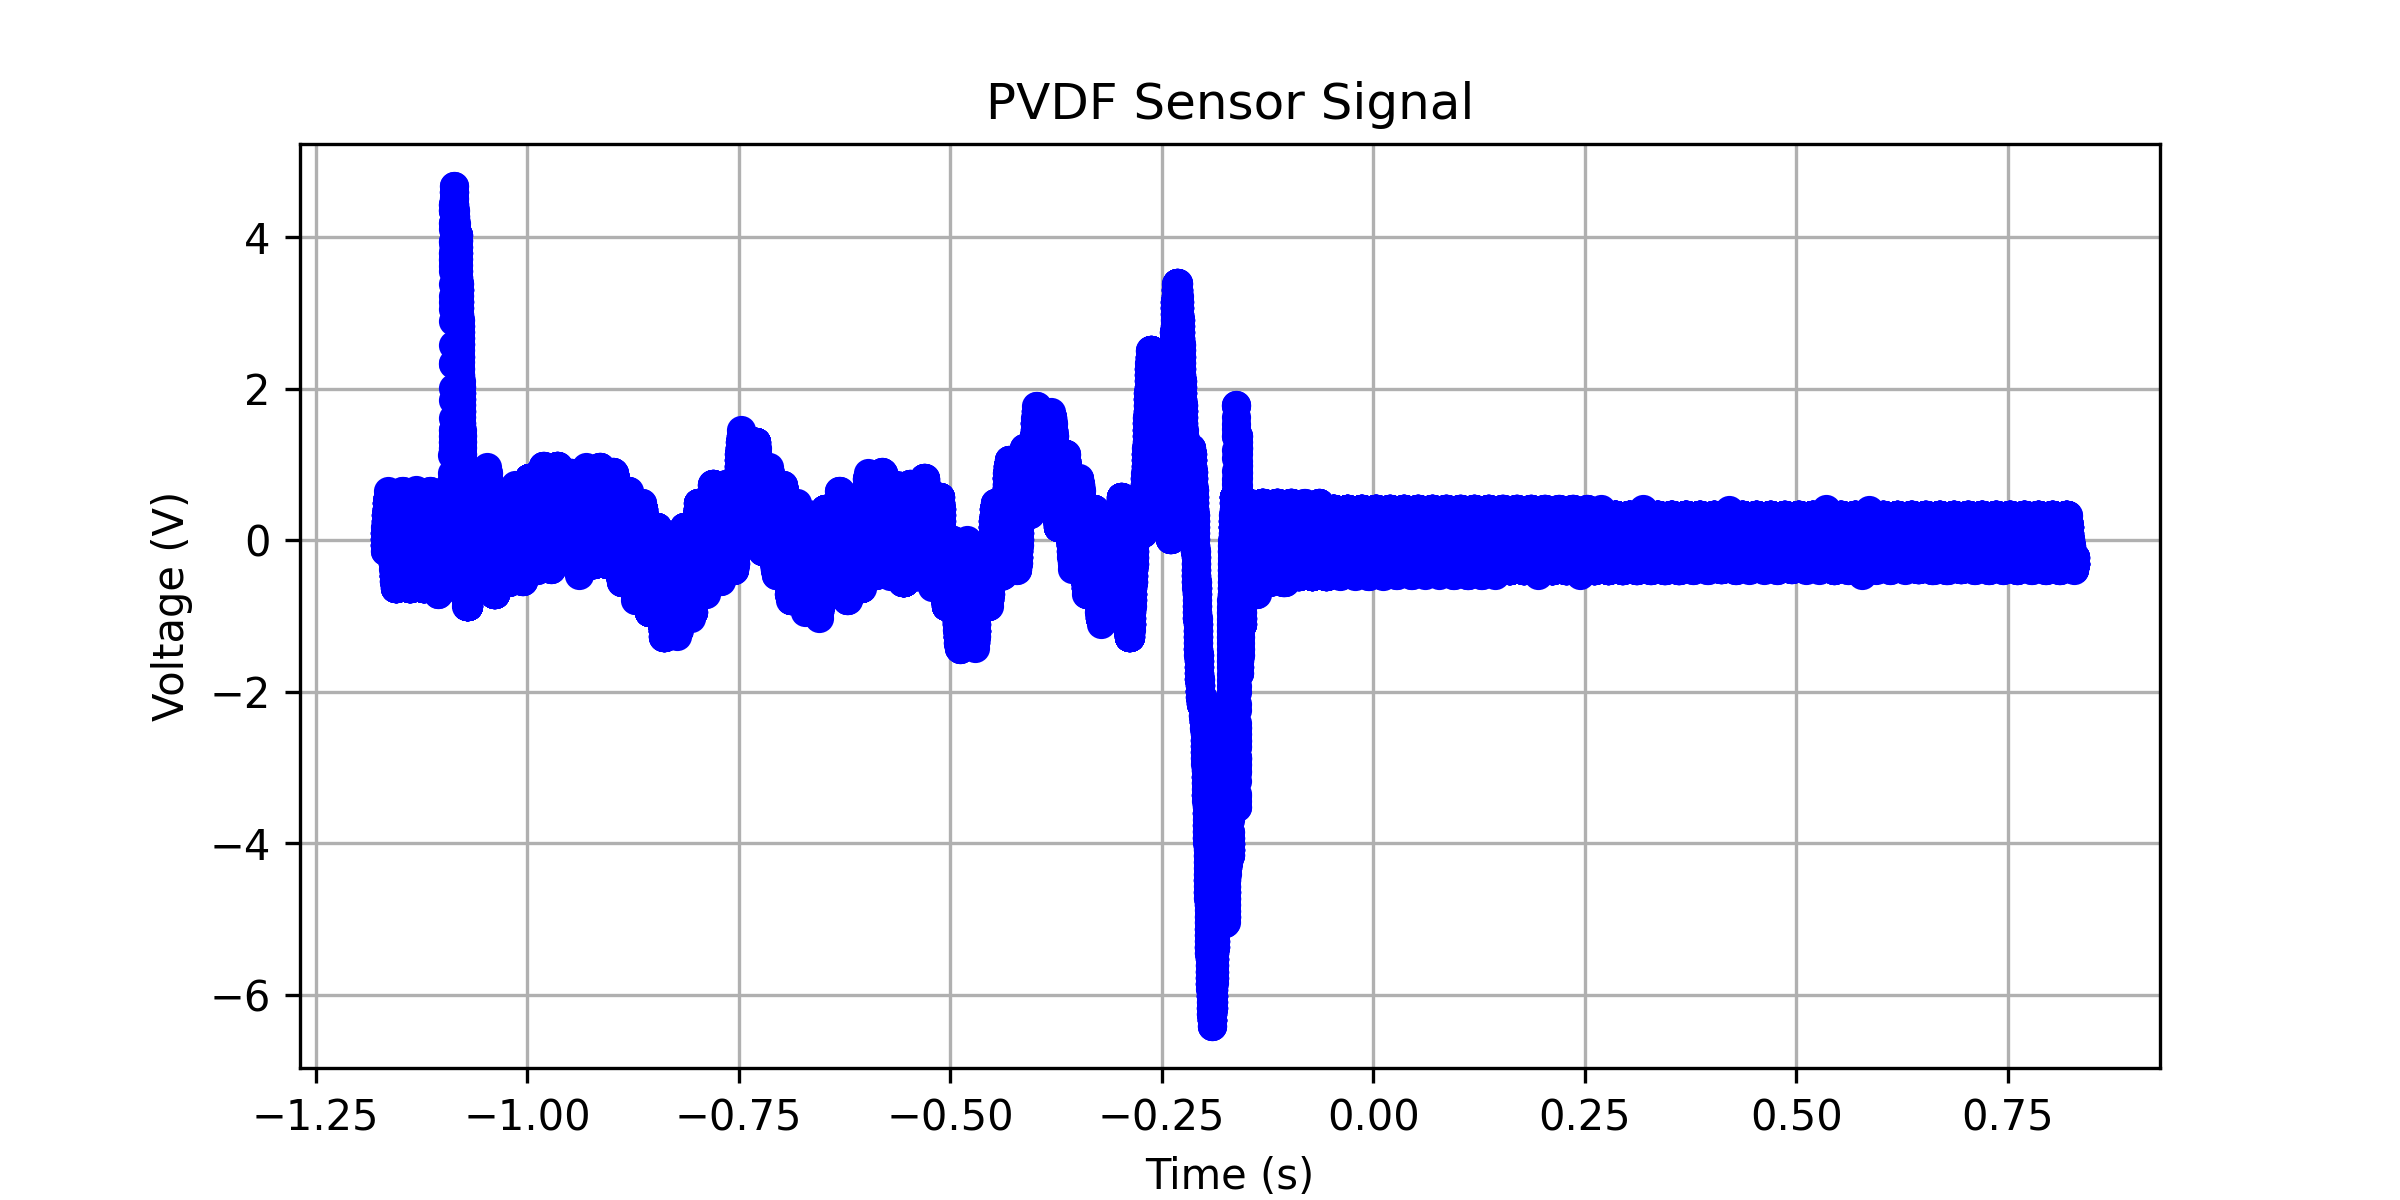

Source data for this figure (header and first rows):
x-axis, 1
second, Volt
-1.17000000E+00, 
-1.16996800E+00, 
-1.16993600E+00, 
-1.16990400E+00, 
-1.16987200E+00, 
-1.16984000E+00, 
-1.16980800E+00, 
-1.16977600E+00, 
-1.16974400E+00, 
-1.16971200E+00, 
-1.16968000E+00, 
-1.16964800E+00, 
-1.16961600E+00, 
-1.16958400E+00, 
-1.16955200E+00, 
-1.16952000E+00, 
-1.16948800E+00, 
-1.16945600E+00, 
-1.16942400E+00, 
-1.16939200E+00, 
-1.16936000E+00, 
-1.16932800E+00, 
-1.16929600E+00, 
-1.16926400E+00, 
-1.16923200E+00, 
-1.16920000E+00, 
-1.16916800E+00, 
-1.16913600E+00, 
-1.16910400E+00, 
-1.16907200E+00, 
-1.16904000E+00, 
-1.16900800E+00, 
-1.16897600E+00, 
-1.16894400E+00, 
-1.16891200E+00, 
-1.16888000E+00, 
-1.16884800E+00, 
-1.16881600E+00, 
-1.16878400E+00, 
-1.16875200E+00, -59.79901E-03
-1.16872000E+00, -140.20102E-03
-1.16868800E+00, -69.84926E-03
-1.16865600E+00, -64.82413E-03
-1.16862400E+00, -64.82413E-03
-1.16859200E+00, -140.20102E-03
-1.16856000E+00, -69.84926E-03
-1.16852800E+00, -64.82413E-03
-1.16849600E+00, -64.82413E-03
-1.16846400E+00, -64.82413E-03
-1.16843200E+00, +10.55275E-03
-1.16840000E+00, +15.57788E-03
-1.16836800E+00, -59.79901E-03
-1.16833600E+00, -64.82413E-03
-1.16830400E+00, -64.82413E-03
-1.16827200E+00, -64.82413E-03
-1.16824000E+00, +10.55275E-03
-1.16820800E+00, +15.57788E-03
-1.16817600E+00, +15.57788E-03
-1.16814400E+00, +15.57788E-03
... 62,441 more rows
